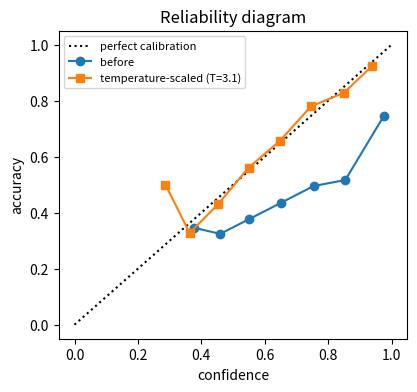

Here is the Python script that generated this plot:
import numpy as np
import matplotlib.pyplot as plt
import random, math, collections, itertools
from scipy.stats import spearmanr, binomtest

np.set_printoptions(precision=4, suppress=True)
rng = np.random.default_rng(0)
random.seed(0)

def sigmoid(x):
    return 1.0 / (1.0 + np.exp(-x))

def per_class_prf(y_true, y_pred, classes):
    out = {}
    for c in classes:
        tp = np.sum((y_pred == c) & (y_true == c)); fp = np.sum((y_pred == c) & (y_true != c)); fn = np.sum((y_pred != c) & (y_true == c))
        p = tp / (tp + fp) if tp + fp else 0.0; r_ = tp / (tp + fn) if tp + fn else 0.0
        out[c] = (p, r_, 2 * p * r_ / (p + r_) if p + r_ else 0.0)
    return out

def summary(y_true, y_pred, classes):
    prf = per_class_prf(y_true, y_pred, classes)
    return {"accuracy": np.mean(y_true == y_pred), "macro-F1": np.mean([v[2] for v in prf.values()]),
            "F1 of rare class": prf[classes[-1]][2]}

def roc_auc(scores, labels):
    # P(score of random positive > score of random negative), ties count 1/2 (Mann-Whitney U)
    pos, neg = scores[labels == 1], scores[labels == 0]
    return (np.mean(pos[:, None] > neg[None, :]) + 0.5 * np.mean(pos[:, None] == neg[None, :]))

r = np.random.default_rng(0)
y = (r.random(1000) < 0.05).astype(int)                          # a rare positive class (5%), e.g. "toxic"
always_negative = np.zeros_like(y)
noisy_detector_scores = y * 1.0 + r.normal(0, 0.6, len(y))
detector = (noisy_detector_scores > 0.5).astype(int)
for name, pred in [("always predict negative", always_negative), ("a real (noisy) detector", detector)]:
    print(f"{name:26s}", {k: round(float(v), 3) for k, v in summary(y, pred, [0, 1]).items()})
print(f"detector ROC-AUC = {roc_auc(noisy_detector_scores, y):.3f}   (trivial classifier: 0.5)")

tasks = ["BoolQ", "CB", "COPA", "RTE", "WiC", "WSC"]
scores = {"system A": np.array([0.90, 0.95, 0.92, 0.88, 0.40, 0.89]),       # strong but fails one task badly
          "system B": np.array([0.80, 0.82, 0.81, 0.79, 0.78, 0.80])}       # consistently decent
rank_of = lambda vals: {k: i + 1 for i, k in enumerate(sorted(vals, key=lambda k: -vals[k]))}
aggs = {"arithmetic mean": lambda s: s.mean(), "geometric mean": lambda s: np.exp(np.log(s).mean()),
        "worst task (min)": lambda s: s.min(), "median": lambda s: np.median(s)}
for agg_name, f in aggs.items():
    vals = {k: f(v) for k, v in scores.items()}
    print(f"{agg_name:18s}: " + "   ".join(f"{k} = {v:.3f}" for k, v in vals.items()) + f"   -> winner: {max(vals, key=vals.get)}")

SUBJ = ["the economy", "the team", "the weather", "the movie", "the city", "the market"]
PRED = ["is good", "is better", "is improving", "is strong", "is busy", "is calm"]
NEG = ["never", "not"]
LABELS = ["entailment", "neutral", "contradiction"]

def nli_example(r, artifact_strength):
    label = r.integers(3); s = SUBJ[r.integers(len(SUBJ))]; p_ = PRED[r.integers(len(PRED))]
    premise = f"{s} {p_}"
    use_neg = r.random() < (artifact_strength if label == 2 else (1 - artifact_strength) / 2)
    hyp = f"{s} {NEG[r.integers(2)]} {p_}" if use_neg else f"{s} {PRED[r.integers(len(PRED))]}"
    return premise, hyp, label

def bow(texts, vocab):
    X = np.zeros((len(texts), len(vocab)))
    for i, t in enumerate(texts):
        for w in t.split():
            if w in vocab:
                X[i, vocab[w]] = 1
    return X

def train_softmax(X, y, n_classes=3, steps=500, lr=0.5):
    W = np.zeros((X.shape[1], n_classes))
    for _ in range(steps):
        P = np.exp(X @ W); P /= P.sum(1, keepdims=True)
        P[np.arange(len(y)), y] -= 1; W -= lr * X.T @ P / len(y)
    return W

r = np.random.default_rng(0)
train = [nli_example(r, 0.8) for _ in range(3000)]
biased_test = [nli_example(r, 0.8) for _ in range(1000)]          # same artifact as training (a standard test split)
stress_test = [nli_example(r, 1 / 3) for _ in range(1000)]        # negation equally common in every class
vocab = {w: i for i, w in enumerate(sorted({w for _, h, _ in train for w in h.split()}))}
W = train_softmax(bow([h for _, h, _ in train], vocab), np.array([l for *_, l in train]))
for name, data in [("standard test split", biased_test), ("stress test (artifact removed)", stress_test)]:
    pred = (bow([h for _, h, _ in data], vocab) @ W).argmax(1)
    print(f"hypothesis-only classifier on {name:32s}: accuracy {np.mean(pred == np.array([l for *_, l in data])):.1%}   (chance 33.3%)")

def ngrams(toks, n):
    return collections.Counter(tuple(toks[i:i + n]) for i in range(len(toks) - n + 1))

def rouge_n(cand, ref, n):
    c, r_ = ngrams(cand, n), ngrams(ref, n)
    overlap = sum((c & r_).values())
    p = overlap / max(sum(c.values()), 1); rec = overlap / max(sum(r_.values()), 1)
    return p, rec, (2 * p * rec / (p + rec) if p + rec else 0.0)

def lcs_len(a, b):
    dp = [[0] * (len(b) + 1) for _ in range(len(a) + 1)]
    for i in range(len(a)):
        for j in range(len(b)):
            dp[i + 1][j + 1] = dp[i][j] + 1 if a[i] == b[j] else max(dp[i][j + 1], dp[i + 1][j])
    return dp[-1][-1]

def rouge_l(cand, ref):
    l = lcs_len(cand, ref); p, rec = l / len(cand), l / len(ref)
    return p, rec, (2 * p * rec / (p + rec) if p + rec else 0.0)

ref = "they walked to the grocery store .".split()
gen = "the woman went to the hardware store .".split()
for name, f in [("ROUGE-1", lambda c, r_: rouge_n(c, r_, 1)), ("ROUGE-2", lambda c, r_: rouge_n(c, r_, 2)), ("ROUGE-L", rouge_l)]:
    p, rec, f1 = f(gen, ref)
    print(f"{name}: precision {p:.3f}  recall {rec:.3f}  F1 {f1:.3f}")

ref = "heck yes !".split()
cands = ["you know it !", "yes !", "yup .", "heck no !"]
print(f"{'candidate':16s} {'unigram precision':>18s} {'unigram recall':>15s} {'F1':>6s}   meaning")
for c, meaning in zip(cands, ["agrees", "agrees", "agrees", "DISAGREES"]):
    p, rec, f1 = rouge_n(c.split(), ref, 1)
    print(f"{c:16s} {p:18.2f} {rec:15.2f} {f1:6.2f}   {meaning}")

toy_emb = {"heck": [0.3, 0.3, 0], "yes": [1, 0, 0], "yup": [0.95, 0, 0.05], "no": [0, 1, 0], "know": [0.6, 0, 0.2],
           "you": [0.2, 0.1, 0.3], "it": [0.2, 0.1, 0.3], "!": [0, 0, 1], ".": [0, 0, 1]}
def embed(toks):
    E = np.array([toy_emb[t] for t in toks], float)
    return E / np.linalg.norm(E, axis=1, keepdims=True)

def bertscore(cand, ref):
    C, R = embed(cand), embed(ref)
    sim = C @ R.T                                         # cosine similarity of every candidate/reference token pair
    p = sim.max(1).mean(); rec = sim.max(0).mean()        # greedy matching
    return p, rec, 2 * p * rec / (p + rec)

for c in cands:
    print(f"{c:16s} BERTScore-style F1 = {bertscore(c.split(), ref)[2]:.3f}")

def cohens_kappa(a, b):
    labels = np.union1d(a, b)
    po = np.mean(a == b)
    pe = sum(np.mean(a == l) * np.mean(b == l) for l in labels)
    return (po - pe) / (1 - pe)

def fleiss_kappa(ratings, n_labels):
    # ratings: (items, annotators) integer labels
    n_items, n_ann = ratings.shape
    counts = np.stack([(ratings == l).sum(1) for l in range(n_labels)], 1)          # (items, labels)
    P_i = ((counts * (counts - 1)).sum(1)) / (n_ann * (n_ann - 1))
    p_j = counts.sum(0) / (n_items * n_ann)
    return (P_i.mean() - (p_j ** 2).sum()) / (1 - (p_j ** 2).sum())

r = np.random.default_rng(0)
truth = (r.random(500) < 0.1).astype(int)                     # 10% of outputs are actually bad
def annotator(skill):                                         # with prob. skill, report the truth; else guess "fine" 90% of the time
    guess = (r.random(500) < 0.1).astype(int)
    return np.where(r.random(500) < skill, truth, guess)
for skill in [0.0, 0.5, 0.9]:
    A = np.stack([annotator(skill) for _ in range(3)], 1)
    print(f"annotator skill {skill:.1f}: raw agreement (annotators 1,2) {np.mean(A[:, 0] == A[:, 1]):.1%}   "
          f"Cohen's kappa {cohens_kappa(A[:, 0], A[:, 1]):.3f}   Fleiss' kappa (3 annotators) {fleiss_kappa(A, 2):.3f}")

r = np.random.default_rng(0)
models = ["model-A", "model-B", "model-C", "model-D", "model-E", "model-F"]
true_strength = np.array([1.2, 0.9, 0.5, 0.4, 0.0, -0.6])            # Bradley-Terry strengths (natural log-odds units)
battles = []
for _ in range(3000):
    i, j = r.choice(len(models), 2, replace=False)
    battles.append((i, j) if r.random() < sigmoid(true_strength[i] - true_strength[j]) else (j, i))
battles = np.array(battles)                                          # (winner, loser)

def elo(battles, k=16, init=1000):
    R = np.full(len(models), float(init))
    for w, l in battles:
        e_w = 1 / (1 + 10 ** ((R[l] - R[w]) / 400))                  # expected score of the winner
        R[w] += k * (1 - e_w); R[l] -= k * (1 - e_w)
    return R

def bradley_terry(battles, n, steps=2000, lr=1.0):
    s = np.zeros(n)
    for _ in range(steps):
        g_ = 1 - sigmoid(s[battles[:, 0]] - s[battles[:, 1]])
        grad = np.zeros(n); np.add.at(grad, battles[:, 0], g_); np.add.at(grad, battles[:, 1], -g_)
        s += lr * grad / len(battles)
    return 1000 + (s - s.mean()) * 400 / np.log(10)                  # report on the Elo scale

elo_runs = np.array([elo(battles[np.random.default_rng(seed).permutation(len(battles))]) for seed in range(20)])
bt = bradley_terry(battles, len(models))
boot = np.array([bradley_terry(battles[np.random.default_rng(100 + b_).integers(0, len(battles), len(battles))], len(models), steps=500)
                 for b_ in range(30)])
print(f"{'model':8s} {'true':>6s} {'Elo range over 20 battle orders':>32s} {'Bradley-Terry':>14s} {'BT 95% CI':>16s}")
for k, name in enumerate(models):
    lo, hi = np.percentile(boot[:, k], [2.5, 97.5])
    print(f"{name:8s} {1000 + (true_strength[k] - true_strength.mean()) * 400 / np.log(10):6.0f} "
          f"{elo_runs[:, k].min():14.0f} to {elo_runs[:, k].max():6.0f}           {bt[k]:6.0f}      [{lo:.0f}, {hi:.0f}]")

r = np.random.default_rng(0)
n = 800
def judge_prefers_model(quality_gap, len_model, len_base, length_bias=0.8):
    # simulated LLM judge: depends on true quality AND (spuriously) on length difference (in hundreds of tokens)
    z = quality_gap + length_bias * np.tanh((len_model - len_base) / 300)
    return (r.random(len(z)) < sigmoid(z)).astype(float)

len_base = r.normal(300, 80, n)
systems = {"better model, same length": (0.6, len_base + r.normal(0, 80, n)),
           "same quality, 2.5x longer": (0.0, 2.5 * len_base + r.normal(0, 80, n))}

def lc_win_rate(wins, len_m, len_b, steps=3000, lr=0.5):
    feat = np.tanh((len_m - len_b) / 300)                      # standardized length difference
    a, b = 0.0, 0.0                                            # logit = a (model) + b * length difference
    for _ in range(steps):
        p = sigmoid(a + b * feat)
        a += lr * np.mean(wins - p); b += lr * np.mean((wins - p) * feat)
    return sigmoid(a)                                          # predicted win rate when length difference = 0

for name, (gap, len_m) in systems.items():
    wins = judge_prefers_model(np.full(n, gap), len_m, len_base)
    print(f"{name:28s} raw win rate {wins.mean():.1%}   length-controlled win rate {lc_win_rate(wins, len_m, len_base):.1%}"
          f"   (true quality-only win rate {sigmoid(gap):.1%})")

def biased_judge(prefers_A_prob, position_bias=0.25):
    # returns P(judge picks the response shown FIRST); first-position responses get a boost
    return np.clip(prefers_A_prob + position_bias, 0, 1)

p_true = 0.5                                            # two equally good responses
shown_A_first = biased_judge(p_true)                    # P(A wins) when A is first
shown_B_first = 1 - biased_judge(1 - p_true)            # P(A wins) when B is first
print(f"P(A wins) if always shown first: {shown_A_first:.2f};  averaged over both orders: {(shown_A_first + shown_B_first) / 2:.2f} (correct: 0.50)")

text = ("language models assign probabilities to text . the probability of a text is the product of the "
        "probabilities of its tokens . a model that predicts text well has low perplexity . ") * 20
def unigram_bits(tokens):
    counts = collections.Counter(tokens); total = sum(counts.values())
    return -sum(math.log2(counts[t] / total) for t in tokens)            # total bits to encode the text

for name, toks in [("characters", list(text)), ("words", text.split())]:
    bits = unigram_bits(toks)
    print(f"unigram model over {name:10s}: {len(toks):5d} tokens, per-token perplexity {2 ** (bits / len(toks)):7.2f}, "
          f"bits per character {bits / len(text):.3f}")

def pass_at_k(n, c, k):
    if n - c < k:
        return 1.0
    return 1.0 - np.prod(1.0 - k / np.arange(n - c + 1, n + 1))       # = 1 - C(n-c, k)/C(n, k), numerically stable

r = np.random.default_rng(0)
true_p = r.beta(0.5, 2.0, 164)                                        # per-problem success rate of a model (164 problems)
k, n = 10, 20
truth = np.mean(1 - (1 - true_p) ** k)                                # true pass@10
unbiased, naive = [], []
for trial in range(300):
    c = r.binomial(n, true_p)
    unbiased.append(np.mean([pass_at_k(n, ci, k) for ci in c]))
    naive.append(np.mean(1 - (1 - c / n) ** k))
print(f"true pass@{k}: {truth:.4f}")
print(f"unbiased estimator (n={n}): mean {np.mean(unbiased):.4f}   naive 1-(1-c/n)^k: mean {np.mean(naive):.4f}")

# A worked example: one question, one model, four scoring rules (log-probs are illustrative numbers).
choices = ["A", "B", "C", "D"]
answer_text = ["Paris", "Lyon", "the capital is Paris, France", "Marseille"]
logp_letter = np.log([0.30, 0.40, 0.20, 0.10])                              # P(" A"), P(" B"), ... after the prompt
logp_text_per_token = [np.log([0.6]), np.log([0.3]), np.log([0.9, 0.9, 0.9, 0.9, 0.9, 0.8]), np.log([0.2])]
generated = "The answer is Paris"
rules = {
    "letter probability": choices[int(np.argmax(logp_letter))],
    "full-text log-prob (sum)": choices[int(np.argmax([lp.sum() for lp in logp_text_per_token]))],
    "full-text log-prob (per token)": choices[int(np.argmax([lp.mean() for lp in logp_text_per_token]))],
    "generate, then parse": next((c for c, t in zip(choices, answer_text) if t in generated), "unparseable"),
}
for rule, pick in rules.items():
    print(f"{rule:32s} -> {pick}")

r = np.random.default_rng(0)
WORDS = [f"w{i}" for i in range(400)]                                   # a 400-word vocabulary
def random_text(n):
    return [WORDS[i] for i in r.zipf(1.3, n) % len(WORDS)]               # Zipfian word frequencies
benchmark = [random_text(15) for _ in range(200)]
leaked = set(range(0, 200, 2))                                            # every other benchmark question leaked
web = [random_text(15) for _ in range(4000)] + [benchmark[i] for i in leaked]

counts3, counts2, counts1 = collections.Counter(), collections.Counter(), collections.Counter()
for s in web:
    t = ["<s>", "<s>"] + s
    for i in range(2, len(t)):
        counts3[tuple(t[i - 2:i + 1])] += 1; counts2[tuple(t[i - 2:i])] += 1; counts1[t[i]] += 1
total1 = sum(counts1.values())
def token_logprobs(s):
    t = ["<s>", "<s>"] + s; out = []
    for i in range(2, len(t)):
        p3 = counts3[tuple(t[i - 2:i + 1])] / counts2[tuple(t[i - 2:i])] if counts2[tuple(t[i - 2:i])] else 0
        p1 = (counts1[t[i]] + 1) / (total1 + len(WORDS))
        out.append(math.log(0.8 * p3 + 0.2 * p1))                        # interpolated trigram
    return np.array(out)

def min_k_prob(s, k=0.2):
    lp = np.sort(token_logprobs(s))
    return lp[:max(1, int(len(lp) * k))].mean()                           # mean of the k% LOWEST log-probs

scores = np.array([min_k_prob(s) for s in benchmark]); labels = np.array([i in leaked for i in range(200)]).astype(int)
avg_lp = np.array([token_logprobs(s).mean() for s in benchmark])
print(f"contamination detection AUC: Min-20% prob {roc_auc(scores, labels):.3f}   average log-prob {roc_auc(avg_lp, labels):.3f}")

r = np.random.default_rng(0)
n = 500
difficulty = r.normal(size=n)                                          # shared example difficulty -> correlated systems
sys_A = (r.random(n) < sigmoid(1.6 - difficulty)).astype(int)
sys_B = (r.random(n) < sigmoid(1.75 - difficulty)).astype(int)          # truly slightly better
print(f"accuracy A = {sys_A.mean():.3f}, B = {sys_B.mean():.3f}, difference = {sys_B.mean() - sys_A.mean():+.3f}")

boot = r.integers(0, n, (5000, n))
ci_A = np.percentile(sys_A[boot].mean(1), [2.5, 97.5]); ci_B = np.percentile(sys_B[boot].mean(1), [2.5, 97.5])
diff = sys_B[boot].mean(1) - sys_A[boot].mean(1)                     # paired: the same resampled examples for both
boot2 = r.integers(0, n, (5000, n))
diff_unpaired = sys_B[boot2].mean(1) - sys_A[boot].mean(1)            # unpaired: independent resamples
print(f"unpaired bootstrap: 95% CI of B - A = [{np.percentile(diff_unpaired, 2.5):+.3f}, {np.percentile(diff_unpaired, 97.5):+.3f}]")
print(f"95% bootstrap CI: A [{ci_A[0]:.3f}, {ci_A[1]:.3f}]   B [{ci_B[0]:.3f}, {ci_B[1]:.3f}]   (they overlap)")
print(f"paired bootstrap: 95% CI of B - A = [{np.percentile(diff, 2.5):+.3f}, {np.percentile(diff, 97.5):+.3f}];  "
      f"P(B <= A) under resampling = {np.mean(diff <= 0):.3f}")
b01, b10 = np.sum((sys_A == 0) & (sys_B == 1)), np.sum((sys_A == 1) & (sys_B == 0))
print(f"McNemar: B right & A wrong on {b01} examples, A right & B wrong on {b10};  exact p-value = {binomtest(b01, b01 + b10).pvalue:.3f}")

def n_needed(p, delta, power_z=0.84, alpha_z=1.96):
    # approximate test-set size to detect an accuracy difference delta between two INDEPENDENT evaluations
    return int(np.ceil(2 * p * (1 - p) * (alpha_z + power_z) ** 2 / delta ** 2))
for delta in [0.05, 0.02, 0.01]:
    print(f"to detect a {delta:.0%} accuracy difference at ~80% accuracy (80% power, unpaired): ~{n_needed(0.8, delta):,} examples")

r = np.random.default_rng(0)
def make_split(n):
    true_logits = r.normal(0, 1.5, (n, 4)); y = np.array([r.choice(4, p=np.exp(l) / np.exp(l).sum()) for l in true_logits])
    return true_logits * 3.0, y                                      # the model's logits are 3x too sharp: overconfident
logits_dev, y_dev = make_split(3000); logits_test, y_test = make_split(3000)

def softmax_rows(z):
    e = np.exp(z - z.max(1, keepdims=True)); return e / e.sum(1, keepdims=True)

def ece(probs, y, n_bins=10):
    conf, pred = probs.max(1), probs.argmax(1); bins = np.minimum((conf * n_bins).astype(int), n_bins - 1)
    out, diag = 0.0, []
    for b_ in range(n_bins):
        m = bins == b_
        if m.any():
            out += m.mean() * abs((pred[m] == y[m]).mean() - conf[m].mean()); diag.append((conf[m].mean(), (pred[m] == y[m]).mean()))
    return out, np.array(diag)

Ts = np.linspace(0.5, 6, 200)
nll = [-np.log(softmax_rows(logits_dev / T)[np.arange(len(y_dev)), y_dev]).mean() for T in Ts]
T_best = Ts[int(np.argmin(nll))]
before, d_before = ece(softmax_rows(logits_test), y_test); after, d_after = ece(softmax_rows(logits_test / T_best), y_test)
acc_b, acc_a = (softmax_rows(logits_test).argmax(1) == y_test).mean(), (softmax_rows(logits_test / T_best).argmax(1) == y_test).mean()
print(f"fitted temperature on dev: T = {T_best:.2f} (true miscalibration factor: 3.0)")
print(f"test ECE: before {before:.3f} -> after {after:.3f};   accuracy before {acc_b:.3f}, after {acc_a:.3f} (unchanged)")
plt.figure(figsize=(4.5, 4)); plt.plot([0, 1], [0, 1], "k:", label="perfect calibration")
plt.plot(d_before[:, 0], d_before[:, 1], "o-", label="before"); plt.plot(d_after[:, 0], d_after[:, 1], "s-", label=f"temperature-scaled (T={T_best:.1f})")
plt.xlabel("confidence"); plt.ylabel("accuracy"); plt.legend(fontsize=8); plt.title("Reliability diagram"); plt.show()

# [Optional] needs: pip install bert-score  (downloads roberta-large, ~1.4GB)
try:
    from bert_score import score
    cands_ = ["You know it!", "Yes!", "Yup.", "Heck no!"]
    P, R, F = score(cands_, ["Heck yes!"] * len(cands_), lang="en", verbose=False)
    for c, f in zip(cands_, F.tolist()):
        print(f"{c:14s} BERTScore F1 = {f:.4f}")
except Exception as e:
    print("Skipping BERTScore demo:", e)
